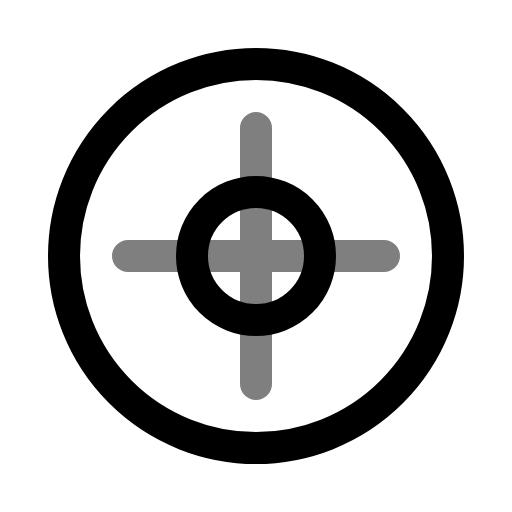
t = 0.00 s
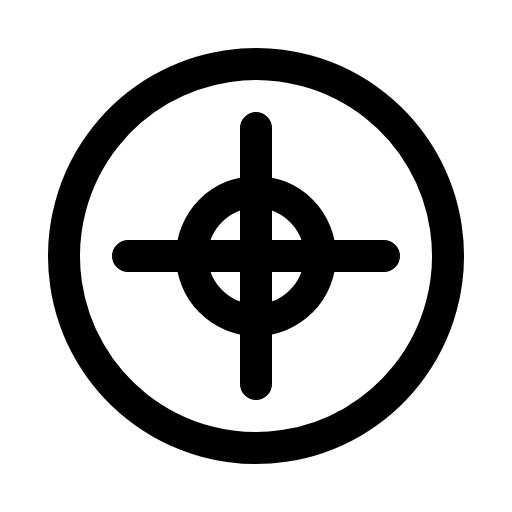
t = 1.00 s
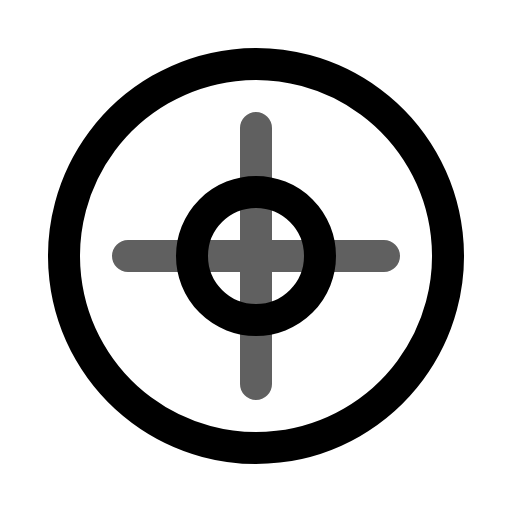
t = 1.75 s
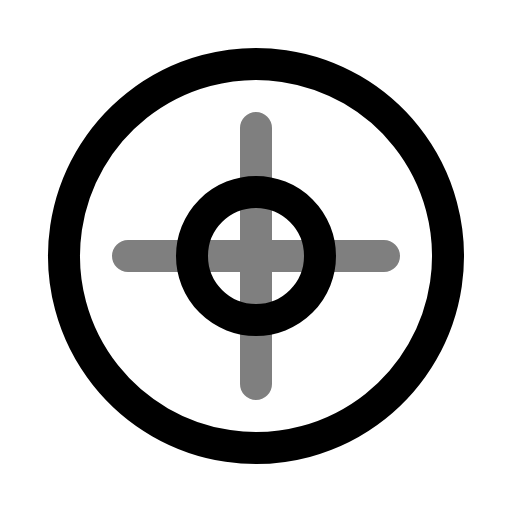
t = 2.00 s
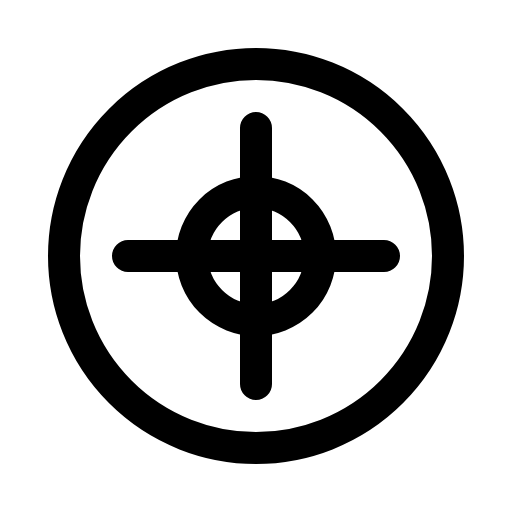
t = 3.00 s
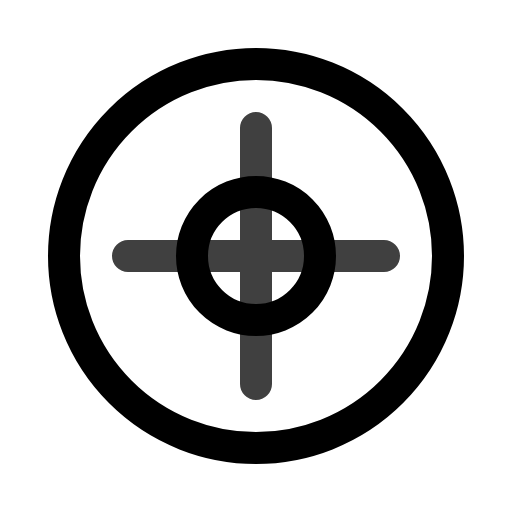
t = 4.50 s

The animated SVG that drew these frames (rendered in a browser with its animation timeline set to each time). Animation: 2 SMIL elements (animate=1,animateTransform=1); one cycle of 6.00 s, repeats indefinitely.

<svg viewBox="0 0 24 24" width="24" height="24" fill="none" xmlns="http://www.w3.org/2000/svg">
  <circle cx="12" cy="12" r="9" stroke="currentColor" stroke-width="1.5">
    <animateTransform attributeName="transform" type="rotate" values="0 12 12;360 12 12" dur="6s" repeatCount="indefinite"/>
  </circle>
  <path d="M12 6v12M6 12h12" stroke="currentColor" stroke-width="1.5" stroke-linecap="round">
    <animate attributeName="opacity" values="0.5;1;0.5" dur="2s" repeatCount="indefinite"/>
  </path>
  <circle cx="12" cy="12" r="3" stroke="currentColor" stroke-width="1.5"/>
</svg>
